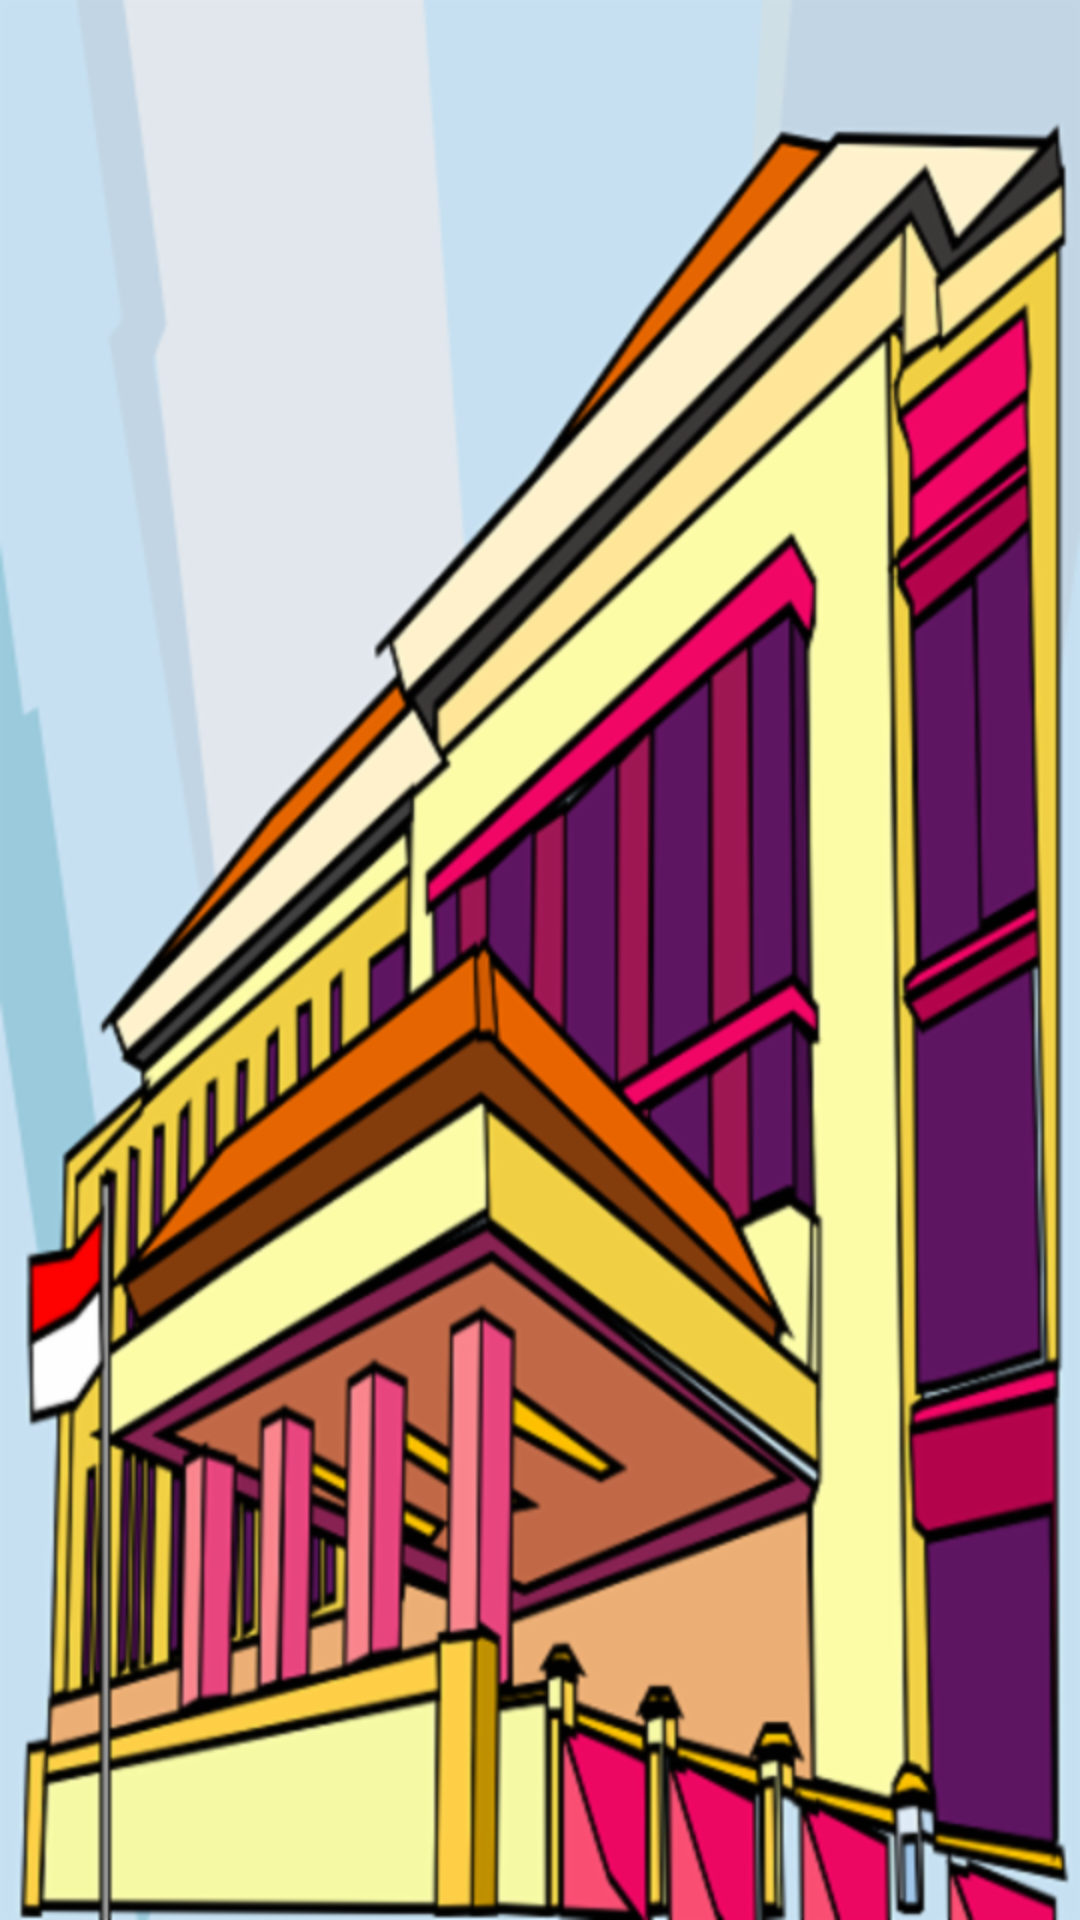

Here is an Android app screen rendered from its layout file. Give the layout XML and the strings, colors and styles it references.
<!-- AndroidManifest.xml: activity theme AppThemeNoAction -->
<!-- res/layout/activity_splash.xml -->
<?xml version="1.0" encoding="utf-8"?>
<RelativeLayout xmlns:android="http://schemas.android.com/apk/res/android"
    xmlns:app="http://schemas.android.com/apk/res-auto"
    xmlns:tools="http://schemas.android.com/tools"
    android:layout_width="match_parent"
    android:layout_height="match_parent"
    tools:context=".Activity.SplashActivity">
    <ImageView
        android:scaleType="fitXY"
        android:layout_width="match_parent"
        android:layout_height="match_parent"
        android:src="@drawable/splash"/>
</RelativeLayout>
<!-- resources referenced by this layout -->
<resources>
  <!-- drawable splash: png bitmap (drawable-hdpi, 133372 bytes) -->
  <style name="AppThemeNoAction" parent="Theme.AppCompat.Light.NoActionBar">
          
          <item name="colorPrimary">@color/colorPrimary</item>
          <item name="colorPrimaryDark">@color/colorPrimaryDark</item>
          <item name="colorAccent">@color/colorAccent</item>
      </style>
  <color name="colorPrimary">#B1D7FB</color>
  <color name="colorPrimaryDark">#4F8FC0</color>
  <color name="colorAccent">#03DAC5</color>
</resources>
